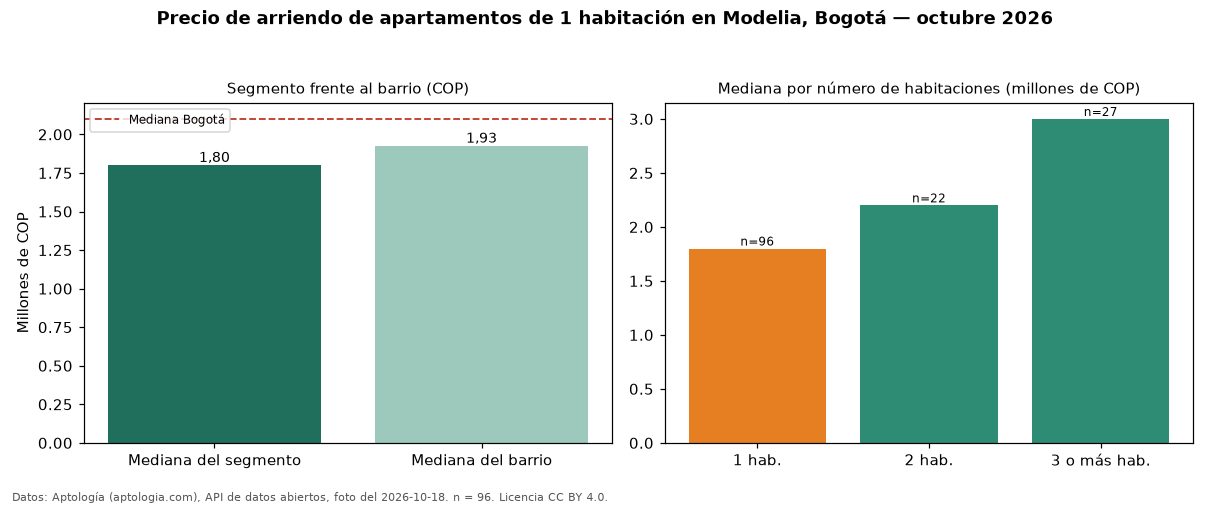

Data behind this chart, as committed beside it:
seccion, metrica, valor_cop, n
precio, mediana, 1800000, 96
habitaciones, 1, 1800000, 96
habitaciones, 2, 2200000, 22
habitaciones, 3+, 3000000, 27
barrio, mediana_barrio_todos_los_tamanos, 1925000, 146
ciudad, mediana_ciudad, 2100000, 
fuente, fecha_foto, 2026-10-18, 
fuente, atribucion, https://www.aptologia.com/arriendo/bogot…, 
